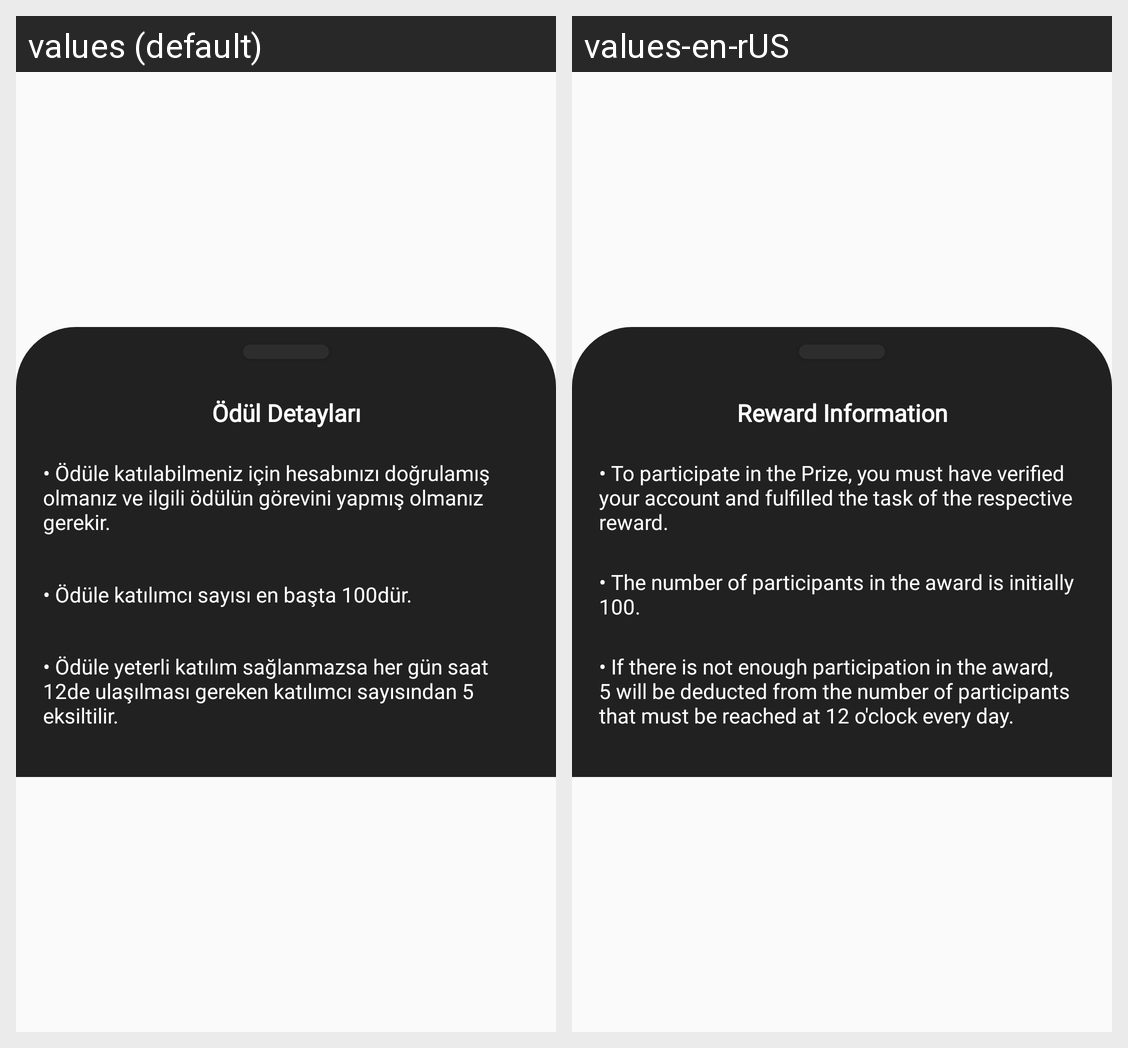

Translations of the strings shown on this Android screen, per locale in the grid:
Android screen res/layout/bottomsheet_fragment.xml rendered under 2 locales, left to right: values (default), values-en-rUS. Device: Nexus 5 (rendered at 1080×1920; each locale shown at half size, 540×960, under a caption strip naming it); theme Theme.Testlogin.
Strings drawn on this screen, with the default value and each locale's value (text and hints the layout hard-codes, and strings that could not be matched under every locale, appear in the picture but are not listed):

oduldetaylari
  values: Ödül Detayları
  values-en-rUS: Reward Information

madde1
  values: • Ödüle katılabilmeniz için hesabınızı doğrulamış olmanız ve ilgili ödülün görevini yapmış olmanız gerekir.
  values-en-rUS: • To participate in the Prize, you must have verified your account and fulfilled the task of the respective reward.

madde2
  values: • Ödüle katılımcı sayısı en başta 100dür.
  values-en-rUS: • The number of participants in the award is initially 100.

madde3
  values: • Ödüle yeterli katılım sağlanmazsa her gün saat 12de ulaşılması gereken katılımcı sayısından 5 eksiltilir.
  values-en-rUS: • If there is not enough participation in the award, 5 will be deducted from the number of participants that must be reached at 12 o'clock every day.
